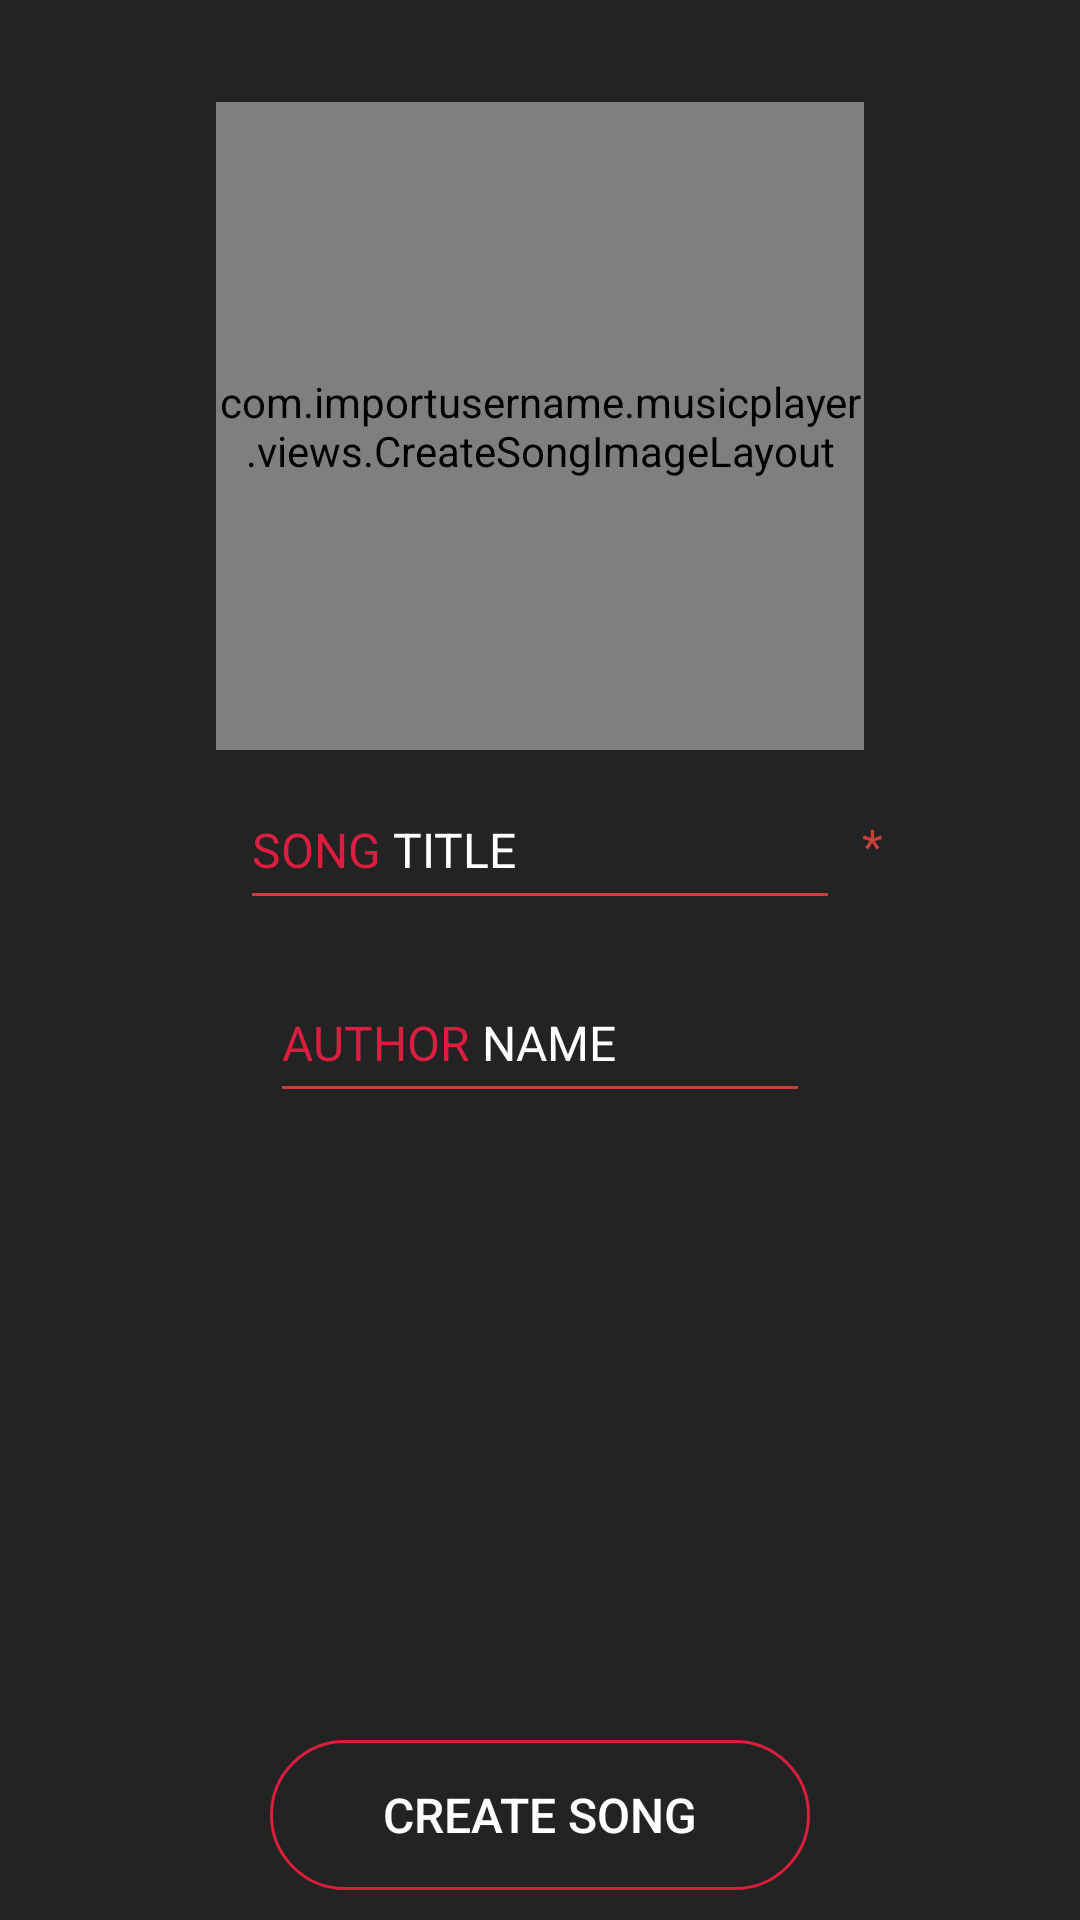

The Android layout XML behind this screen, and the referenced resources:
<!-- AndroidManifest.xml: application theme Theme.MusicPlayer -->
<!-- res/layout/create_song_item_menu_fragment.xml -->
<?xml version="1.0" encoding="utf-8"?>
<ScrollView
        android:id="@+id/create_song_item_scroll_view"
        android:layout_width="match_parent"
        android:layout_height="match_parent"
        xmlns:android="http://schemas.android.com/apk/res/android"
        android:background="@color/songs_menu_background_primary"
        android:fillViewport="true" xmlns:app="http://schemas.android.com/apk/res-auto">
    <androidx.constraintlayout.widget.ConstraintLayout
            android:layout_width="match_parent"
            android:layout_height="wrap_content"
            android:background="@color/songs_menu_background_primary">
            <com.importusername.musicplayer.views.CreateSongImageLayout
                    android:id="@+id/create_song_menu_image_container"
                    android:minWidth="180dp"
                    android:layout_width="0dp"
                    app:layout_constraintWidth_percent="0.6"
                    android:layout_height="0dp"
                    app:layout_constraintDimensionRatio="1:1"
                    app:layout_constraintTop_toTopOf="parent"
                    app:layout_constraintLeft_toLeftOf="parent"
                    app:layout_constraintRight_toRightOf="parent"
                    app:layout_constraintBottom_toBottomOf="parent"
                    app:layout_constraintVertical_bias="0.08"
                    android:background="@color/songs_menu_song_default_icon_background">
                <ImageView
                        android:id="@+id/create_image_default"
                        android:layout_width="0dp"
                        android:layout_height="0dp"
                        app:layout_constraintWidth_percent="0.4"
                        app:layout_constraintDimensionRatio="1:1"
                        app:layout_constraintLeft_toLeftOf="parent"
                        app:layout_constraintTop_toTopOf="parent"
                        app:layout_constraintRight_toRightOf="parent"
                        app:layout_constraintBottom_toBottomOf="parent"
                        android:background="@null"
                        android:tint="@color/songs_menu_song_default_icon"
                        android:src="@drawable/outline_music_note_24"/>
                <ImageView
                        android:id="@+id/create_image_custom"
                        android:layout_width="match_parent"
                        android:layout_height="match_parent"
                        app:layout_constraintWidth_percent="0.4"
                        app:layout_constraintDimensionRatio="1:1"
                        app:layout_constraintLeft_toLeftOf="parent"
                        app:layout_constraintTop_toTopOf="parent"
                        app:layout_constraintRight_toRightOf="parent"
                        app:layout_constraintBottom_toBottomOf="parent"
                        android:background="@null"
                        android:visibility="gone"/>
            </com.importusername.musicplayer.views.CreateSongImageLayout>
            <ImageView
                    android:id="@+id/remove_song_item_thumbnail_button"
                    android:layout_width="40dp"
                    android:layout_height="40dp"
                    app:layout_constraintLeft_toRightOf="@id/create_song_menu_image_container"
                    app:layout_constraintTop_toTopOf="@id/create_song_menu_image_container"
                    app:layout_constraintRight_toRightOf="parent"
                    app:layout_constraintBottom_toBottomOf="parent"
                    app:layout_constraintVertical_bias="0"
                    app:layout_constraintHorizontal_bias="0.08"
                    android:src="@drawable/outline_close_24"
                    android:tint="@color/app_secondary_variant_color"
                    android:visibility="gone"/>
            <androidx.appcompat.widget.AppCompatEditText
                    android:id="@+id/create_song_item_title_input"
                    android:layout_width="200dp"
                    android:layout_height="50dp"
                    app:layout_constraintTop_toBottomOf="@id/create_song_menu_image_container"
                    app:layout_constraintLeft_toLeftOf="parent"
                    app:layout_constraintRight_toRightOf="parent"
                    app:layout_constraintBottom_toBottomOf="parent"
                    app:layout_constraintVertical_bias="0.02"
                    android:backgroundTint="@color/app_secondary_variant_color"
                    android:hint="@string/create_song_item_title_hint"
                    android:textColorHint="@color/white"
                    android:textColor="@color/white"
                    android:textSize="16sp"/>
        <TextView
                android:layout_width="wrap_content"
                android:layout_height="wrap_content"
                app:layout_constraintTop_toTopOf="@id/create_song_item_title_input"
                app:layout_constraintLeft_toRightOf="@id/create_song_item_title_input"
                app:layout_constraintRight_toRightOf="parent"
                app:layout_constraintBottom_toBottomOf="@id/create_song_item_title_input"
                app:layout_constraintHorizontal_bias="0.1"
                android:textColor="@color/app_secondary_variant_color"
                android:textSize="16sp"
                android:text="*"/>
        <androidx.appcompat.widget.AppCompatEditText
                    android:id="@+id/create_song_item_author_input"
                    android:layout_width="180dp"
                    android:layout_height="50dp"
                    app:layout_constraintTop_toBottomOf="@id/create_song_item_title_input"
                    app:layout_constraintLeft_toLeftOf="parent"
                    app:layout_constraintRight_toRightOf="parent"
                    app:layout_constraintBottom_toBottomOf="parent"
                    app:layout_constraintVertical_bias="0.05"
                    android:backgroundTint="@color/app_secondary_variant_color"
                    android:hint="@string/create_song_item_author_hint"
                    android:textColorHint="@color/white"
                    android:textColor="@color/white"
                    android:textSize="16sp"/>
        <TextView
                android:id="@+id/create_song_item_error_text"
                android:maxWidth="250dp"
                android:layout_width="wrap_content"
                android:layout_height="wrap_content"
                app:layout_constraintTop_toBottomOf="@id/create_song_item_author_input"
                app:layout_constraintLeft_toLeftOf="parent"
                app:layout_constraintRight_toRightOf="parent"
                app:layout_constraintBottom_toBottomOf="parent"
                app:layout_constraintVertical_bias="0.1"
                android:textColor="@color/app_secondary_color"
                android:visibility="gone"
                android:textSize="16sp"
                android:textAlignment="center"/>
        <androidx.appcompat.widget.AppCompatButton
                android:id="@+id/submit_song_button"
                android:layout_width="0dp"
                android:layout_height="50dp"
                android:minWidth="160dp"
                android:maxWidth="250dp"
                android:layout_marginTop="20dp"
                app:layout_constraintWidth_percent="0.5"
                app:layout_constraintLeft_toLeftOf="parent"
                app:layout_constraintRight_toRightOf="parent"
                app:layout_constraintBottom_toBottomOf="parent"
                style="?android:attr/borderlessButtonStyle"
                android:background="@drawable/create_item_button"
                android:layout_marginBottom="10dp"
                android:text="@string/create_song_item_submit_button_text"
                android:textColor="@color/white"
                android:textSize="16sp"/>
    </androidx.constraintlayout.widget.ConstraintLayout>
</ScrollView>
<!-- resources referenced by this layout -->
<resources>
  <color name="app_secondary_color">#DB1D40</color>
  <color name="app_secondary_variant_color">#CC3E3A</color>
  <color name="songs_menu_background_primary">#232323</color>
  <color name="songs_menu_song_default_icon">#787878</color>
  <color name="songs_menu_song_default_icon_background">#3E3E40</color>
  <color name="white">#FFFFFFFF</color>
  <!-- drawable create_item_button (drawable) -->
  <?xml version="1.0" encoding="utf-8"?>
  <ripple xmlns:android="http://schemas.android.com/apk/res/android"
          xmlns:tools="http://schemas.android.com/tools"
          android:color="@color/black">
      <item>
          <shape>
              <solid android:color="@color/songs_menu_background_primary"/>
              <stroke android:width="1dp" android:color="@color/app_secondary_color"/>
              <corners android:radius="50dp"/>
          </shape>
      </item>
  </ripple>
  <string name="create_song_item_author_hint"><font color="#DB1D40">AUTHOR</font> NAME</string>
  <string name="create_song_item_submit_button_text">CREATE SONG</string>
  <string name="create_song_item_title_hint"><font color="#DB1D40">SONG</font> TITLE</string>
  <style name="Theme.MusicPlayer" parent="Theme.MaterialComponents.DayNight.NoActionBar">
          <item name="colorPrimaryDark">@color/app_primary_color</item>
          <item name="colorPrimary">@color/app_primary_color</item>
          <item name="colorPrimaryVariant">@color/app_primary_variant_color</item>
          <item name="colorOnPrimary">@color/songs_menu_foreground_primary</item>
          
          <item name="colorSecondary">@color/app_secondary_color</item>
          <item name="colorSecondaryVariant">@color/app_secondary_variant_color</item>
          <item name="colorOnSecondary">@color/black</item>
          
          <item name="android:statusBarColor">@color/app_primary_color</item>
          <item name="colorControlHighlight">@color/black</item>
      </style>
  <color name="black">#FF000000</color>
  <color name="app_primary_color">#1B1B1B</color>
  <color name="app_primary_variant_color">#2B2B2B</color>
  <color name="songs_menu_foreground_primary">#222222</color>
</resources>
